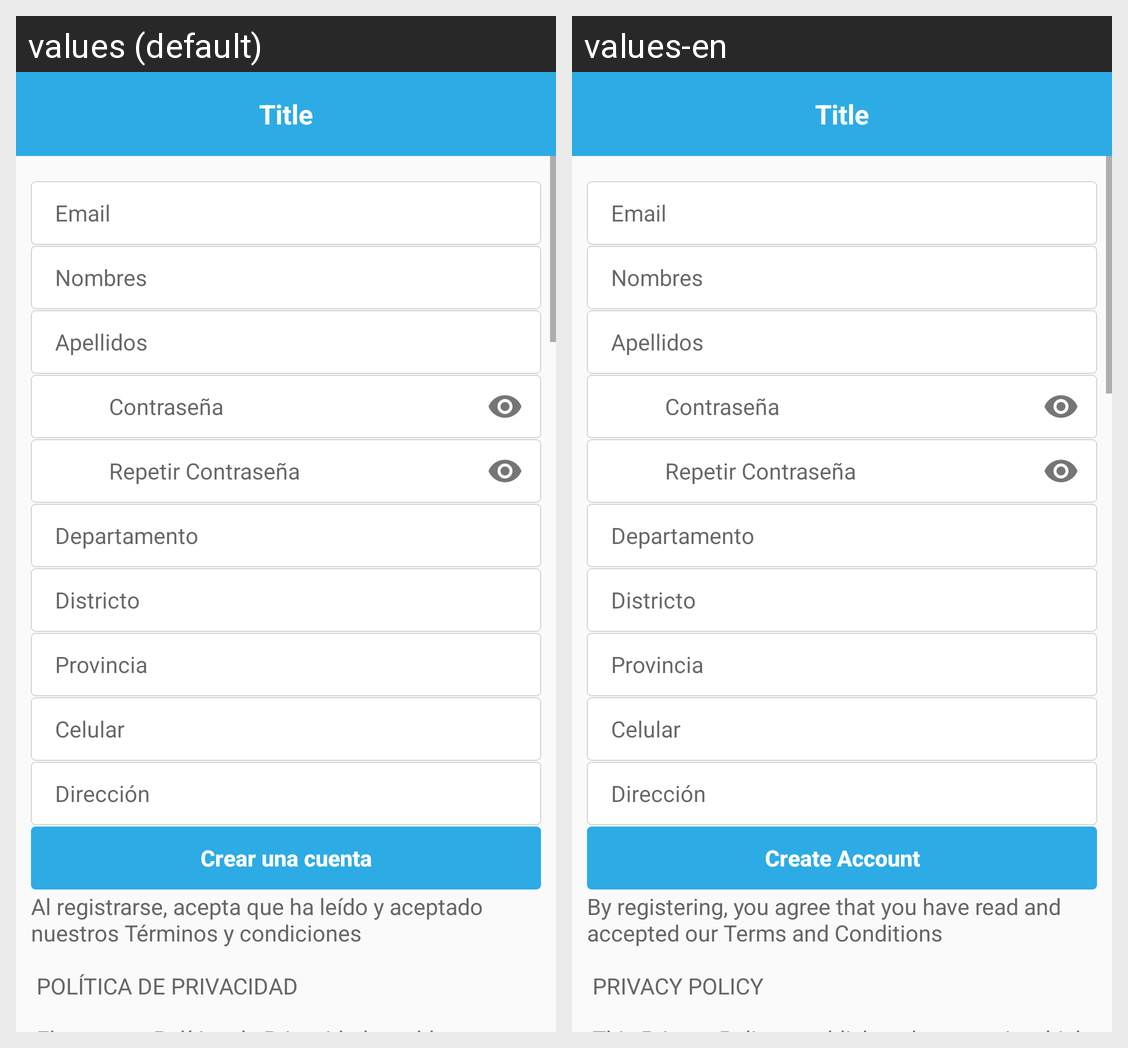

Here is an Android app screen in its default locale and in the app's own translations. Write out the translated-string differences for the strings that appear on this screen.
Android screen res/layout/activity_register.xml rendered under 2 locales, left to right: values (default), values-en. Device: Nexus 5 (rendered at 1080×1920; each locale shown at half size, 540×960, under a caption strip naming it); theme AppTheme.
Strings drawn on this screen, with the default value and each locale's value (text and hints the layout hard-codes, and strings that could not be matched under every locale, appear in the picture but are not listed):

btn_create_account
  values: Crear una cuenta
  values-en: Create Account

register_terms_writing
  values: Al registrarse, acepta que ha leído y aceptado nuestros Términos y condiciones 
      
       POLÍTICA DE PRIVACIDAD
      
       El presente Política de Privacidad establece los términos en que Gamarritas usa y protege la información que es proporcionada por sus usuarios al momento de utilizar su Plataforma y sitio web. Esta compañía está comprometida con la seguridad de los datos de sus usuarios. Cuando le pedimos …[clipped]
  values-en: By registering, you agree that you have read and accepted our Terms and Conditions 
       
       PRIVACY POLICY 
       
       This Privacy Policy establishes the terms in which Gamarritas uses and protects the information that is provided by its users when using its Platform and website. This company is committed to the security of its users data. When we ask you to fill in the fields of personal information with …[clipped]
